Run: headless pygame with SDL's dummy video driver; simulated clock (each Clock.tick advances the game by its frame time, no real sleeping); random seed 0; keys injected as events and as key.get_pressed() state; no mouse input.
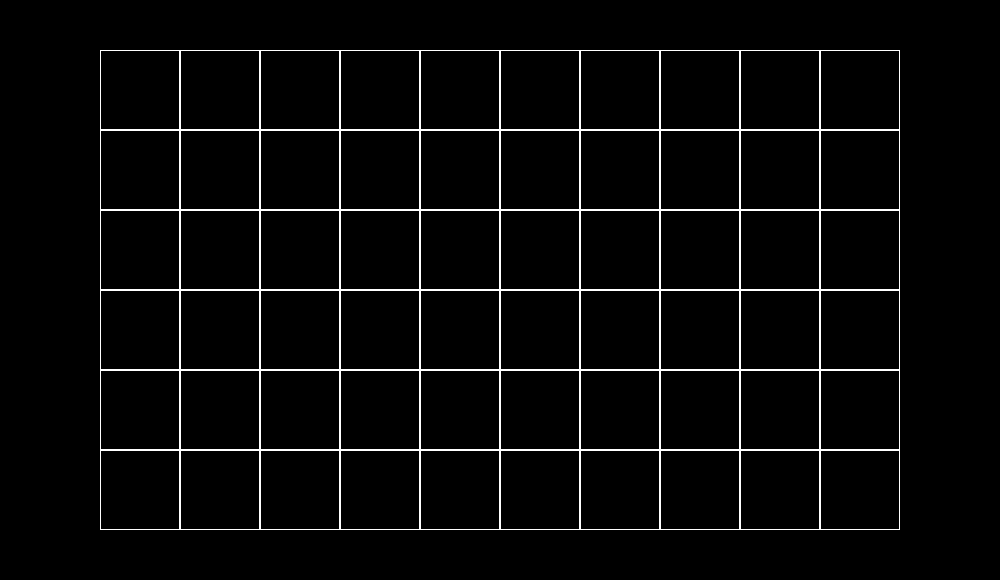
Frame 1 of 4 · flips 1–60 · no input
Frame 2 of 4 · flips 61–180 · tapped SPACE, RETURN · held RIGHT (→), D · screen unchanged from frame 1, image omitted
Frame 3 of 4 · flips 181–300 · held DOWN (↓), S · screen unchanged from frame 2, image omitted
Frame 4 of 4 · flips 301–420 · held LEFT (←), A, UP (↑), W · screen unchanged from frame 3, image omitted

The pygame program that drew these frames:

import pygame

pygame.init()
size = width, height = 1000, 580
screen = pygame.display.set_mode(size)

Board = []

class line:
    def __init__(self, zombiez):
        Board[self.line].append(zombiez)
        return Board


class Pole:
    # создание поля
    def __init__(self, columns, rows):
        self.columns = columns
        self.rows = rows
        self.board = [[0] * columns for _ in range(rows)]
        # значения по умолчанию
        self.x = 100
        self.y = 50
        self.cell_size = 80

    def render(self):
        for i in range(self.rows):
            for j in range(self.columns):
                pygame.draw.rect(screen, (255, 255, 255),
                                 [self.x + j * self.cell_size, self.y + i * self.cell_size, self.cell_size, self.cell_size], 1)





board = Pole(10, 6)

running = True
while running:
    for event in pygame.event.get():
        if event.type == pygame.QUIT:
            running = False
    screen.fill((0, 0, 0))
    board.render()
    pygame.display.flip()

while pygame.event.wait().type != pygame.QUIT:
    pass
pygame.quit()
